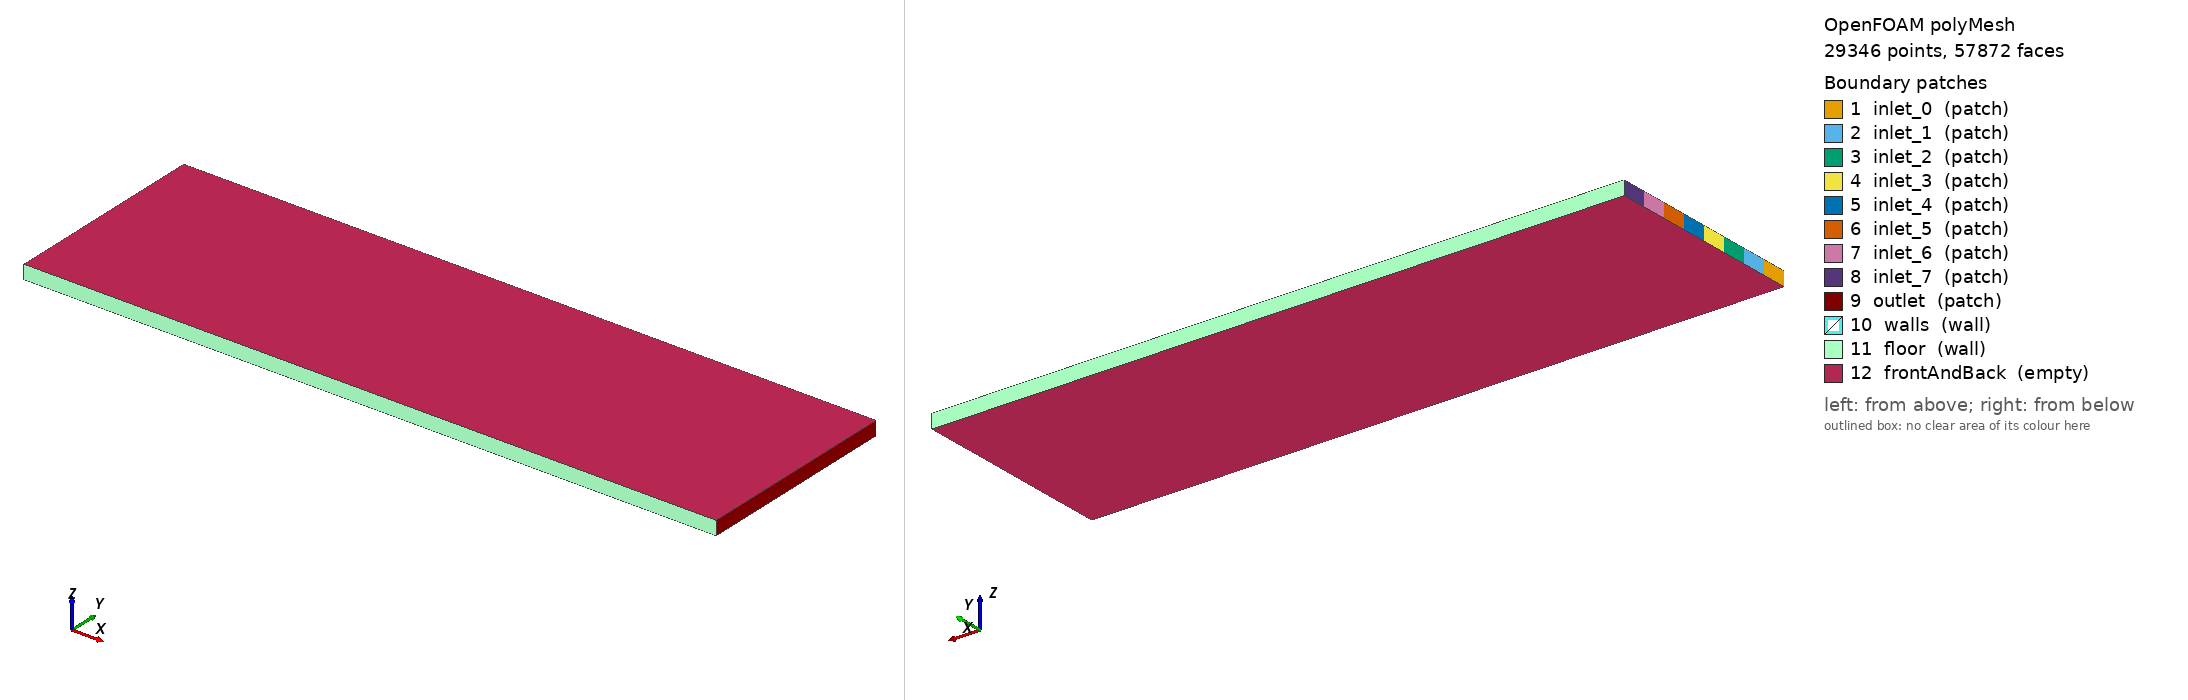

OpenFOAM case: the committed polyMesh, 29346 points, 57872 faces. Boundary patches (legend numbers): 1 inlet_0 (patch), 2 inlet_1 (patch), 3 inlet_2 (patch), 4 inlet_3 (patch), 5 inlet_4 (patch), 6 inlet_5 (patch), 7 inlet_6 (patch), 8 inlet_7 (patch), 9 outlet (patch), 10 walls (wall), 11 floor (wall), 12 frontAndBack (empty). Left view from above one corner, right view from below the opposite corner. Boundary conditions: 2 field file(s) under 0/; 12 of 12 drawn patches have an entry in a shipped field file.

=== constant/polyMesh/boundary ===
/*--------------------------------*- C++ -*----------------------------------*\
| =========                 |                                                 |
| \\      /  F ield         | OpenFOAM: The Open Source CFD Toolbox           |
|  \\    /   O peration     | Version:  2406                                  |
|   \\  /    A nd           | Website:  www.openfoam.com                      |
|    \\/     M anipulation  |                                                 |
\*---------------------------------------------------------------------------*/
FoamFile
{
    version     2.0;
    format      ascii;
    arch        "LSB;label=32;scalar=64";
    class       polyBoundaryMesh;
    location    "constant/polyMesh";
    object      boundary;
}
// * * * * * * * * * * * * * * * * * * * * * * * * * * * * * * * * * * * * * //

12
(
    inlet_0
    {
        type            patch;
        nFaces          9;
        startFace       28528;
    }
    inlet_1
    {
        type            patch;
        nFaces          9;
        startFace       28537;
    }
    inlet_2
    {
        type            patch;
        nFaces          9;
        startFace       28546;
    }
    inlet_3
    {
        type            patch;
        nFaces          9;
        startFace       28555;
    }
    inlet_4
    {
        type            patch;
        nFaces          9;
        startFace       28564;
    }
    inlet_5
    {
        type            patch;
        nFaces          9;
        startFace       28573;
    }
    inlet_6
    {
        type            patch;
        nFaces          9;
        startFace       28582;
    }
    inlet_7
    {
        type            patch;
        nFaces          9;
        startFace       28591;
    }
    outlet
    {
        type            patch;
        nFaces          72;
        startFace       28600;
    }
    walls
    {
        type            wall;
        inGroups        1(wall);
        nFaces          0;
        startFace       28672;
    }
    floor
    {
        type            wall;
        inGroups        1(wall);
        nFaces          400;
        startFace       28672;
    }
    frontAndBack
    {
        type            empty;
        inGroups        1(empty);
        nFaces          28800;
        startFace       29072;
    }
)

// ************************************************************************* //


=== system/blockMeshDict ===
        FoamFile
        {
            version     2.0;
            format      ascii;
            class       dictionary;
            object      blockMeshDict;
        }

        convertToMeters 0.001;

        vertices
        (
    (0.000000 0.000000 0.000000)
    (10.000000 0.000000 0.000000)
    (0.000000 0.375000 0.000000)
    (10.000000 0.375000 0.000000)
    (0.000000 0.750000 0.000000)
    (10.000000 0.750000 0.000000)
    (0.000000 1.125000 0.000000)
    (10.000000 1.125000 0.000000)
    (0.000000 1.500000 0.000000)
    (10.000000 1.500000 0.000000)
    (0.000000 1.875000 0.000000)
    (10.000000 1.875000 0.000000)
    (0.000000 2.250000 0.000000)
    (10.000000 2.250000 0.000000)
    (0.000000 2.625000 0.000000)
    (10.000000 2.625000 0.000000)
    (0.000000 3.000000 0.000000)
    (10.000000 3.000000 0.000000)
    (0.000000 0.000000 0.200000)
    (10.000000 0.000000 0.200000)
    (0.000000 0.375000 0.200000)
    (10.000000 0.375000 0.200000)
    (0.000000 0.750000 0.200000)
    (10.000000 0.750000 0.200000)
    (0.000000 1.125000 0.200000)
    (10.000000 1.125000 0.200000)
    (0.000000 1.500000 0.200000)
    (10.000000 1.500000 0.200000)
    (0.000000 1.875000 0.200000)
    (10.000000 1.875000 0.200000)
    (0.000000 2.250000 0.200000)
    (10.000000 2.250000 0.200000)
    (0.000000 2.625000 0.200000)
    (10.000000 2.625000 0.200000)
    (0.000000 3.000000 0.200000)
    (10.000000 3.000000 0.200000)
        );

        blocks
        (
    hex (0 1 3 2 18 19 21 20) (200 9 1) simpleGrading (1 1 1)
    hex (2 3 5 4 20 21 23 22) (200 9 1) simpleGrading (1 1 1)
    hex (4 5 7 6 22 23 25 24) (200 9 1) simpleGrading (1 1 1)
    hex (6 7 9 8 24 25 27 26) (200 9 1) simpleGrading (1 1 1)
    hex (8 9 11 10 26 27 29 28) (200 9 1) simpleGrading (1 1 1)
    hex (10 11 13 12 28 29 31 30) (200 9 1) simpleGrading (1 1 1)
    hex (12 13 15 14 30 31 33 32) (200 9 1) simpleGrading (1 1 1)
    hex (14 15 17 16 32 33 35 34) (200 9 1) simpleGrading (1 1 1)
        );

        edges ();

        boundary
        (
inlet_0
{
    type patch;
    faces
    (
                (0 18 20 2)
    );
}
inlet_1
{
    type patch;
    faces
    (
                (2 20 22 4)
    );
}
inlet_2
{
    type patch;
    faces
    (
                (4 22 24 6)
    );
}
inlet_3
{
    type patch;
    faces
    (
                (6 24 26 8)
    );
}
inlet_4
{
    type patch;
    faces
    (
                (8 26 28 10)
    );
}
inlet_5
{
    type patch;
    faces
    (
                (10 28 30 12)
    );
}
inlet_6
{
    type patch;
    faces
    (
                (12 30 32 14)
    );
}
inlet_7
{
    type patch;
    faces
    (
                (14 32 34 16)
    );
}
outlet
{
    type patch;
    faces
    (
                (1 3 21 19)
(3 5 23 21)
(5 7 25 23)
(7 9 27 25)
(9 11 29 27)
(11 13 31 29)
(13 15 33 31)
(15 17 35 33)
    );
}
walls
{
    type wall;
    faces
    (

    );
}
floor
{
    type wall;
    faces
    (
                (0 1 19 18)
(16 34 35 17)
    );
}
frontAndBack
{
    type empty;
    faces
    (
                (0 2 3 1)
(2 4 5 3)
(4 6 7 5)
(6 8 9 7)
(8 10 11 9)
(10 12 13 11)
(12 14 15 13)
(14 16 17 15)
(18 19 21 20)
(20 21 23 22)
(22 23 25 24)
(24 25 27 26)
(26 27 29 28)
(28 29 31 30)
(30 31 33 32)
(32 33 35 34)
    );
}
        );

        mergePatchPairs ();


=== system/controlDict ===
FoamFile
{
    version     2.0;
    format      ascii;
    class       dictionary;
    object      controlDict;
}

application     scalarTransportFoam;

startFrom       latestTime;
stopAt          endTime;
endTime         1281.0;

deltaT          1;

writeControl    timeStep;
writeInterval   1281;

purgeWrite      2;

writeFormat     ascii;
writePrecision  8;
writeCompression off;

timeFormat      general;
timePrecision   6;

runTimeModifiable true;


=== 0/T ===
FoamFile
{
    version     2.0;
    format      ascii;
    class       volScalarField;
    object      T;
}

dimensions      [0 0 0 0 0 0 0];

internalField   uniform 0;

boundaryField
{
    inlet_drug
    {
        type            fixedValue;
        value           uniform 1.0;
    }
    inlet_medium
    {
        type            fixedValue;
        value           uniform 0.0;
    }
    outlet
    {
        type            zeroGradient;
    }
    walls
    {
        type            zeroGradient;
    }
    floor
    {
        type            zeroGradient;
    }
    frontAndBack
    {
        type            empty;
    }
    inlet_0
    {
        type            fixedValue;
        value           uniform 0.0625;
    }
    inlet_1
    {
        type            fixedValue;
        value           uniform 0.1875;
    }
    inlet_2
    {
        type            fixedValue;
        value           uniform 0.3125;
    }
    inlet_3
    {
        type            fixedValue;
        value           uniform 0.4375;
    }
    inlet_4
    {
        type            fixedValue;
        value           uniform 0.5625;
    }
    inlet_5
    {
        type            fixedValue;
        value           uniform 0.6875;
    }
    inlet_6
    {
        type            fixedValue;
        value           uniform 0.8125;
    }
    inlet_7
    {
        type            fixedValue;
        value           uniform 0.9375;
    }
}


=== 0/U ===
FoamFile
{
    version     2.0;
    format      ascii;
    class       volVectorField;
    object      U;
}

dimensions      [0 1 -1 0 0 0 0];

internalField   uniform (0 0 0);

boundaryField
{
    inlet_0
    {
        type            fixedValue;
        value           uniform (0.001389 0 0);
    }
    
    inlet_1
    {
        type            fixedValue;
        value           uniform (0.001389 0 0);
    }
    
    inlet_2
    {
        type            fixedValue;
        value           uniform (0.001389 0 0);
    }
    
    inlet_3
    {
        type            fixedValue;
        value           uniform (0.001389 0 0);
    }
    
    inlet_4
    {
        type            fixedValue;
        value           uniform (0.001389 0 0);
    }
    
    inlet_5
    {
        type            fixedValue;
        value           uniform (0.001389 0 0);
    }
    
    inlet_6
    {
        type            fixedValue;
        value           uniform (0.001389 0 0);
    }
    
    inlet_7
    {
        type            fixedValue;
        value           uniform (0.001389 0 0);
    }
    
    outlet
    { type zeroGradient; }
    
    walls
    { type noSlip; }
    
    floor
    { type noSlip; }
    
    frontAndBack
    { type empty; }
}


Also in the case, not shown: constant/polyMesh/faces (numeric list); constant/polyMesh/points (numeric list).
